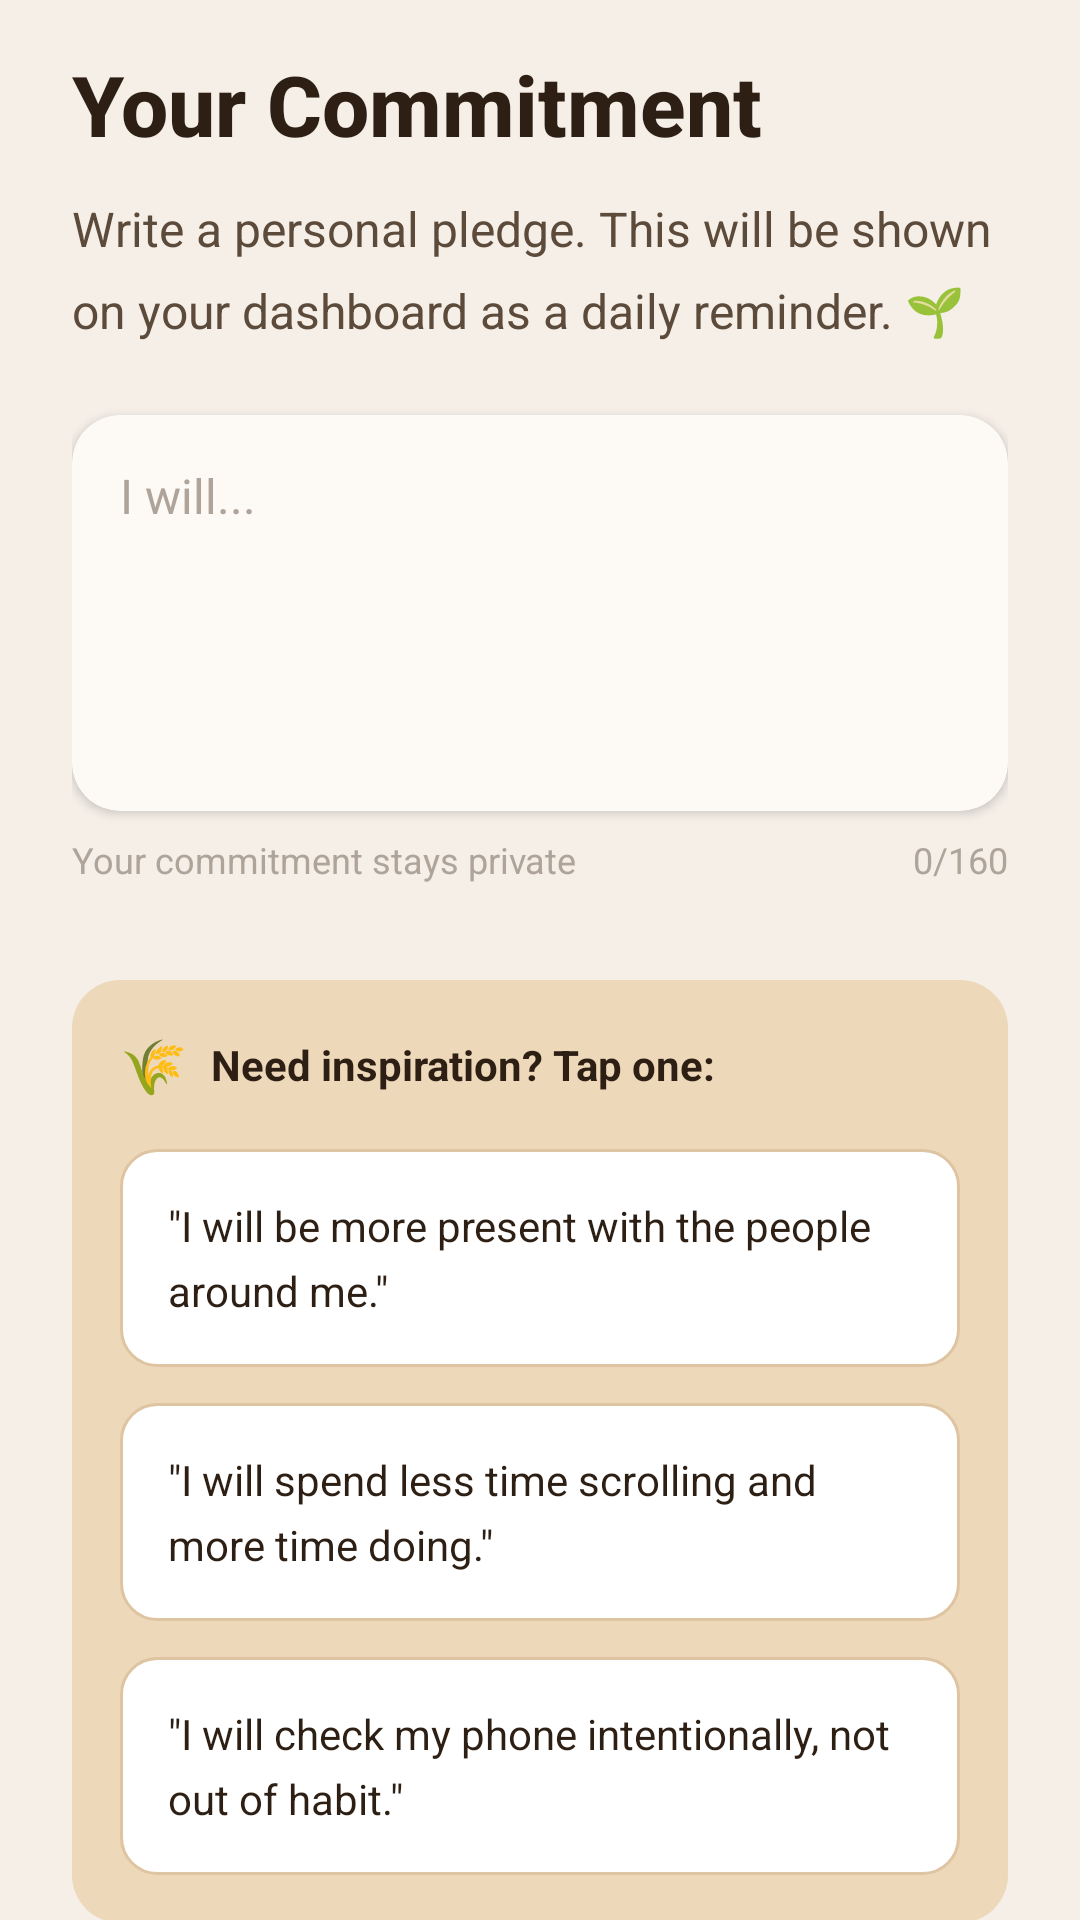

Android layout source for this screen:
<!-- AndroidManifest.xml: application theme Theme.ClearSpace -->
<!-- res/layout/onboarding_step_goals.xml -->
<?xml version="1.0" encoding="utf-8"?>
<ScrollView xmlns:android="http://schemas.android.com/apk/res/android"
    xmlns:app="http://schemas.android.com/apk/res-auto"
    android:layout_width="match_parent"
    android:layout_height="match_parent"
    android:fillViewport="true"
    android:scrollbars="none">

    <LinearLayout
        android:layout_width="match_parent"
        android:layout_height="wrap_content"
        android:orientation="vertical"
        android:paddingHorizontal="24dp"
        android:paddingTop="16dp"
        android:paddingBottom="24dp">

        <TextView
            android:layout_width="wrap_content"
            android:layout_height="wrap_content"
            android:text="Your Commitment"
            android:textSize="28sp"
            android:textColor="@color/textPrimary"
            android:textStyle="bold"
            android:fontFamily="sans-serif-medium" />

        <LinearLayout
            android:layout_width="wrap_content"
            android:layout_height="wrap_content"
            android:layout_marginTop="12dp"
            android:orientation="horizontal">

            <TextView
                android:layout_width="wrap_content"
                android:layout_height="wrap_content"
                android:text="Write a personal pledge. This will be shown on your dashboard as a daily reminder. 🌱"
                android:textSize="16sp"
                android:textColor="@color/textSecondary"
                android:lineSpacingMultiplier="1.4" />

        </LinearLayout>

        <androidx.cardview.widget.CardView
            android:layout_width="match_parent"
            android:layout_height="wrap_content"
            android:layout_marginTop="24dp"
            app:cardBackgroundColor="@color/surface"
            app:cardCornerRadius="16dp"
            app:cardElevation="2dp">

            <LinearLayout
                android:layout_width="match_parent"
                android:layout_height="wrap_content"
                android:orientation="vertical"
                android:padding="16dp">

                <EditText
                    android:id="@+id/et_commitment"
                    android:layout_width="match_parent"
                    android:layout_height="100dp"
                    android:background="@android:color/transparent"
                    android:hint="I will..."
                    android:textColorHint="@color/muted"
                    android:textColor="@color/textPrimary"
                    android:textSize="16sp"
                    android:gravity="top"
                    android:maxLength="160"
                    android:inputType="textMultiLine"
                    android:padding="0dp" />

            </LinearLayout>

        </androidx.cardview.widget.CardView>

        <LinearLayout
            android:layout_width="match_parent"
            android:layout_height="wrap_content"
            android:layout_marginTop="8dp"
            android:orientation="horizontal">

            <TextView
                android:layout_width="0dp"
                android:layout_height="wrap_content"
                android:layout_weight="1"
                android:text="Your commitment stays private"
                android:textSize="12sp"
                android:textColor="@color/muted" />

            <TextView
                android:id="@+id/tv_char_count"
                android:layout_width="wrap_content"
                android:layout_height="wrap_content"
                android:text="0/160"
                android:textSize="12sp"
                android:textColor="@color/muted" />

        </LinearLayout>

        <LinearLayout
            android:layout_width="match_parent"
            android:layout_height="wrap_content"
            android:layout_marginTop="32dp"
            android:orientation="vertical"
            android:background="@drawable/bg_hint_card"
            android:padding="16dp">

            <LinearLayout
                android:layout_width="wrap_content"
                android:layout_height="wrap_content"
                android:orientation="horizontal"
                android:gravity="center_vertical">

                <TextView
                    android:layout_width="wrap_content"
                    android:layout_height="wrap_content"
                    android:text="🌾"
                    android:textSize="18sp" />

                <TextView
                    android:layout_width="wrap_content"
                    android:layout_height="wrap_content"
                    android:layout_marginStart="8dp"
                    android:text="Need inspiration? Tap one:"
                    android:textSize="14sp"
                    android:textColor="@color/textPrimary"
                    android:textStyle="bold" />

            </LinearLayout>

            <LinearLayout
                android:id="@+id/btn_inspiration_1"
                android:layout_width="match_parent"
                android:layout_height="wrap_content"
                android:layout_marginTop="16dp"
                android:background="@drawable/bg_inspiration_card"
                android:padding="16dp"
                android:orientation="vertical"
                android:clickable="true"
                android:focusable="true">

                <TextView
                    android:layout_width="wrap_content"
                    android:layout_height="wrap_content"
                    android:text="&quot;I will be more present with the people around me.&quot;"
                    android:textSize="14sp"
                    android:textColor="@color/textPrimary"
                    android:lineSpacingMultiplier="1.3" />

            </LinearLayout>

            <LinearLayout
                android:id="@+id/btn_inspiration_2"
                android:layout_width="match_parent"
                android:layout_height="wrap_content"
                android:layout_marginTop="12dp"
                android:background="@drawable/bg_inspiration_card"
                android:padding="16dp"
                android:orientation="vertical"
                android:clickable="true"
                android:focusable="true">

                <TextView
                    android:layout_width="wrap_content"
                    android:layout_height="wrap_content"
                    android:text="&quot;I will spend less time scrolling and more time doing.&quot;"
                    android:textSize="14sp"
                    android:textColor="@color/textPrimary"
                    android:lineSpacingMultiplier="1.3" />

            </LinearLayout>

            <LinearLayout
                android:id="@+id/btn_inspiration_3"
                android:layout_width="match_parent"
                android:layout_height="wrap_content"
                android:layout_marginTop="12dp"
                android:background="@drawable/bg_inspiration_card"
                android:padding="16dp"
                android:orientation="vertical"
                android:clickable="true"
                android:focusable="true">

                <TextView
                    android:layout_width="wrap_content"
                    android:layout_height="wrap_content"
                    android:text="&quot;I will check my phone intentionally, not out of habit.&quot;"
                    android:textSize="14sp"
                    android:textColor="@color/textPrimary"
                    android:lineSpacingMultiplier="1.3" />

            </LinearLayout>

        </LinearLayout>

    </LinearLayout>

</ScrollView>
<!-- resources referenced by this layout -->
<resources>
  <color name="muted">#AFA49A</color>
  <color name="surface">#FDFAF6</color>
  <color name="textPrimary">#2D1F14</color>
  <color name="textSecondary">#5C4A3A</color>
  <!-- drawable bg_hint_card (drawable) -->
  <?xml version="1.0" encoding="utf-8"?>
  <shape xmlns:android="http://schemas.android.com/apk/res/android"
      android:shape="rectangle">
      <solid android:color="@color/b100" />
      <corners android:radius="16dp" />
  </shape>
  <!-- drawable bg_inspiration_card (drawable) -->
  <?xml version="1.0" encoding="utf-8"?>
  <selector xmlns:android="http://schemas.android.com/apk/res/android">
      <item android:state_pressed="true">
          <shape android:shape="rectangle">
              <solid android:color="@color/b200" />
              <corners android:radius="12dp" />
          </shape>
      </item>
      <item>
          <shape android:shape="rectangle">
              <solid android:color="@color/white" />
              <corners android:radius="12dp" />
              <stroke
                  android:width="1dp"
                  android:color="@color/b200" />
          </shape>
      </item>
  </selector>
  <style name="Theme.ClearSpace" parent="Base.Theme.ClearSpace" />
  <color name="b100">#EDD8BA</color>
  <color name="b200">#DEC4A0</color>
  <color name="white">#FFFFFFFF</color>
  <style name="Base.Theme.ClearSpace" parent="Theme.Material3.DayNight.NoActionBar">
          <item name="colorPrimary">@color/b800</item>
          <item name="colorOnPrimary">@color/white</item>
          <item name="colorSecondary">@color/sage</item>
          <item name="android:statusBarColor">@color/appBg</item>
          <item name="android:navigationBarColor">@color/appBg</item>
          <item name="android:windowBackground">@color/appBg</item>
      </style>
  <color name="b800">#2D1F14</color>
  <color name="sage">#7A9E82</color>
  <color name="appBg">#F5EFE8</color>
</resources>
